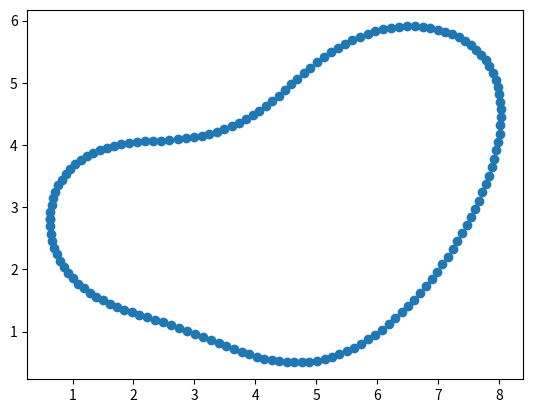

Write the Python code that produced this figure.
import numpy as np
import matplotlib.pyplot as plt

c =   [0.63069109, 2.80611932,
       0.63367125, 2.69079621,
       0.6467188 , 2.57569291,
       0.66972231, 2.46183988,
       0.70251506, 2.35022569,
       0.74487589, 2.24177514,
       0.79652923, 2.1373277 ,
       0.85714459, 2.03761659,
       0.92633571, 1.94324872,
       1.00365975, 1.85468625,
       1.08861721, 1.77223051,
       1.1806537 , 1.69600972,
       1.27916562, 1.6259728 ,
       1.38351227, 1.56189156,
       1.4930358 , 1.50337335,
       1.60708637, 1.44988322,
       1.72504192, 1.40077175,
       1.84630443, 1.35530161,
       1.97025603, 1.31266612,
       2.09617545, 1.2719922 ,
       2.2231517 , 1.23232374,
       2.35576976, 1.190681  ,
       2.48814156, 1.14836059,
       2.62010372, 1.1049143 ,
       2.75155515, 1.06006668,
       2.88245693, 1.01371411,
       3.01283929, 0.96594252,
       3.14278403, 0.91697795,
       3.27239538, 0.86710616,
       3.40178871, 0.81664194,
       3.52534292, 0.76798582,
       3.64882806, 0.72098717,
       3.77225054, 0.67657779,
       3.89565744, 0.63576533,
       4.01912628, 0.59935302,
       4.14273194, 0.56802807,
       4.26652265, 0.54240254,
       4.390508  , 0.52303129,
       4.5146562 , 0.51041311,
       4.63889641, 0.50498126,
       4.76312271, 0.50708933,
       4.88719857, 0.51699788,
       5.01096146, 0.53486531,
       5.13422789, 0.56074489,
       5.25679889, 0.59458804,
       5.3784661 , 0.63625275,
       5.49901791, 0.68551547,
       5.61824556, 0.74208505,
       5.73594876, 0.8056172 ,
       5.85194051, 0.87572882,
       5.96605088, 0.95201138,
       6.0781297 , 1.03404317,
       6.18804798, 1.12140005,
       6.29569809, 1.21366463,
       6.40099292, 1.31043383,
       6.50386394, 1.41132475,
       6.60425847, 1.51597899,
       6.70213638, 1.62406543,
       6.79746619, 1.73528168,
       6.89022097, 1.84935431,
       6.980374  , 1.96603801,
       7.06789434, 2.08511385,
       7.15274241, 2.20638682,
       7.23486553, 2.32968268,
       7.31419351, 2.4548443 ,
       7.39063436, 2.58172754,
       7.46407004, 2.71019664,
       7.5343525 , 2.84011927,
       7.60129994, 2.9713612 ,
       7.6646937 , 3.10378064,
       7.72427579, 3.2372224 ,
       7.77974745, 3.37151184,
       7.83076905, 3.50644891,
       7.87696157, 3.64180249,
       7.91791   , 3.77730515,
       7.9531689 , 3.91264892,
       7.98227014, 4.0474821 ,
       8.00473301, 4.18140776,
       8.02007634, 4.31398396,
       8.02783246, 4.44472614,
       8.02756242, 4.57311169,
       8.01887186, 4.69858671,
       8.00142678, 4.82057488,
       7.97496831, 4.93848799,
       7.9393258 , 5.05173771,
       7.89442733, 5.15974804,
       7.84030706, 5.26196766,
       7.77710908, 5.35788145,
       7.7050874 , 5.44702069,
       7.62460227, 5.52897101,
       7.536113  , 5.60337802,
       7.44016781, 5.66995014,
       7.33739134, 5.72845868,
       7.22847048, 5.77873548,
       7.11413941, 5.82066844,
       6.99516423, 5.85419554,
       6.87232807, 5.8792982 ,
       6.74641682, 5.89599457,
       6.61820582, 5.90433369,
       6.48844757, 5.90439106,
       6.35786039, 5.89626615,
       6.22711782, 5.88008231,
       6.09683868, 5.85598899,
       5.96757762, 5.82416624,
       5.83981608, 5.78483111,
       5.71395379, 5.73824529,
       5.59030113, 5.68472331,
       5.46907261, 5.62464036,
       5.35038212, 5.55843893,
       5.23424046, 5.48663315,
       5.12055594, 5.40981015,
       5.00913994, 5.32862503,
       4.89972666, 5.24377382,
       4.79201344, 5.15593375,
       4.6857631 , 5.06560545,
       4.5807927 , 4.97315917,
       4.48081878, 4.88243357,
       4.37959748, 4.79420328,
       4.27684354, 4.70906838,
       4.17224941, 4.62769566,
       4.06553767, 4.55071821,
       3.95644174, 4.47877854,
       3.84474817, 4.41244104,
       3.73031118, 4.35215634,
       3.61306059, 4.29823493,
       3.49300409, 4.25082828,
       3.37022468, 4.20991786,
       3.24487511, 4.17530971,
        3.1171707 , 4.14663361,
        2.98738247, 4.12334422,
        2.85585139, 4.10466958,
        2.72282052, 4.09005797,
        2.58852158, 4.07896026,
        2.45315288, 4.07089104,
        2.31675601, 4.06579649,
        2.18425079, 4.05787239,
        2.05356546, 4.04652377,
        1.9251617 , 4.03105575,
        1.79950825, 4.01084184,
        1.67721911, 3.98511327,
        1.55873527, 3.9534865 ,
        1.44466638, 3.91541352,
        1.33564671, 3.8704324 ,
        1.23222981, 3.81830074,
        1.13519251, 3.7586213 ,
        1.04519953, 3.69128277,
        0.96285535, 3.61637202,
        0.88870748, 3.5341512 ,
        0.82324005, 3.44504611,
        0.76686864, 3.34963169,
        0.71993756, 3.24861421,
        0.68271928, 3.1428114 ,
        0.65541543, 3.03313123,
        0.63815905, 2.92055024,
        0.63069109, 2.80611932]
#this function returns even elements from 0 index
def altElementTwo(a):
    return a[::2]

#this function returns odd elements from 1 index
def altElementOne(a):
    return a[1::2]


xPointsEven = altElementTwo(c)

yPointsOdd = altElementOne(c)

# print(xPointsEven)

plt.scatter(xPointsEven, yPointsOdd)

plt.show()